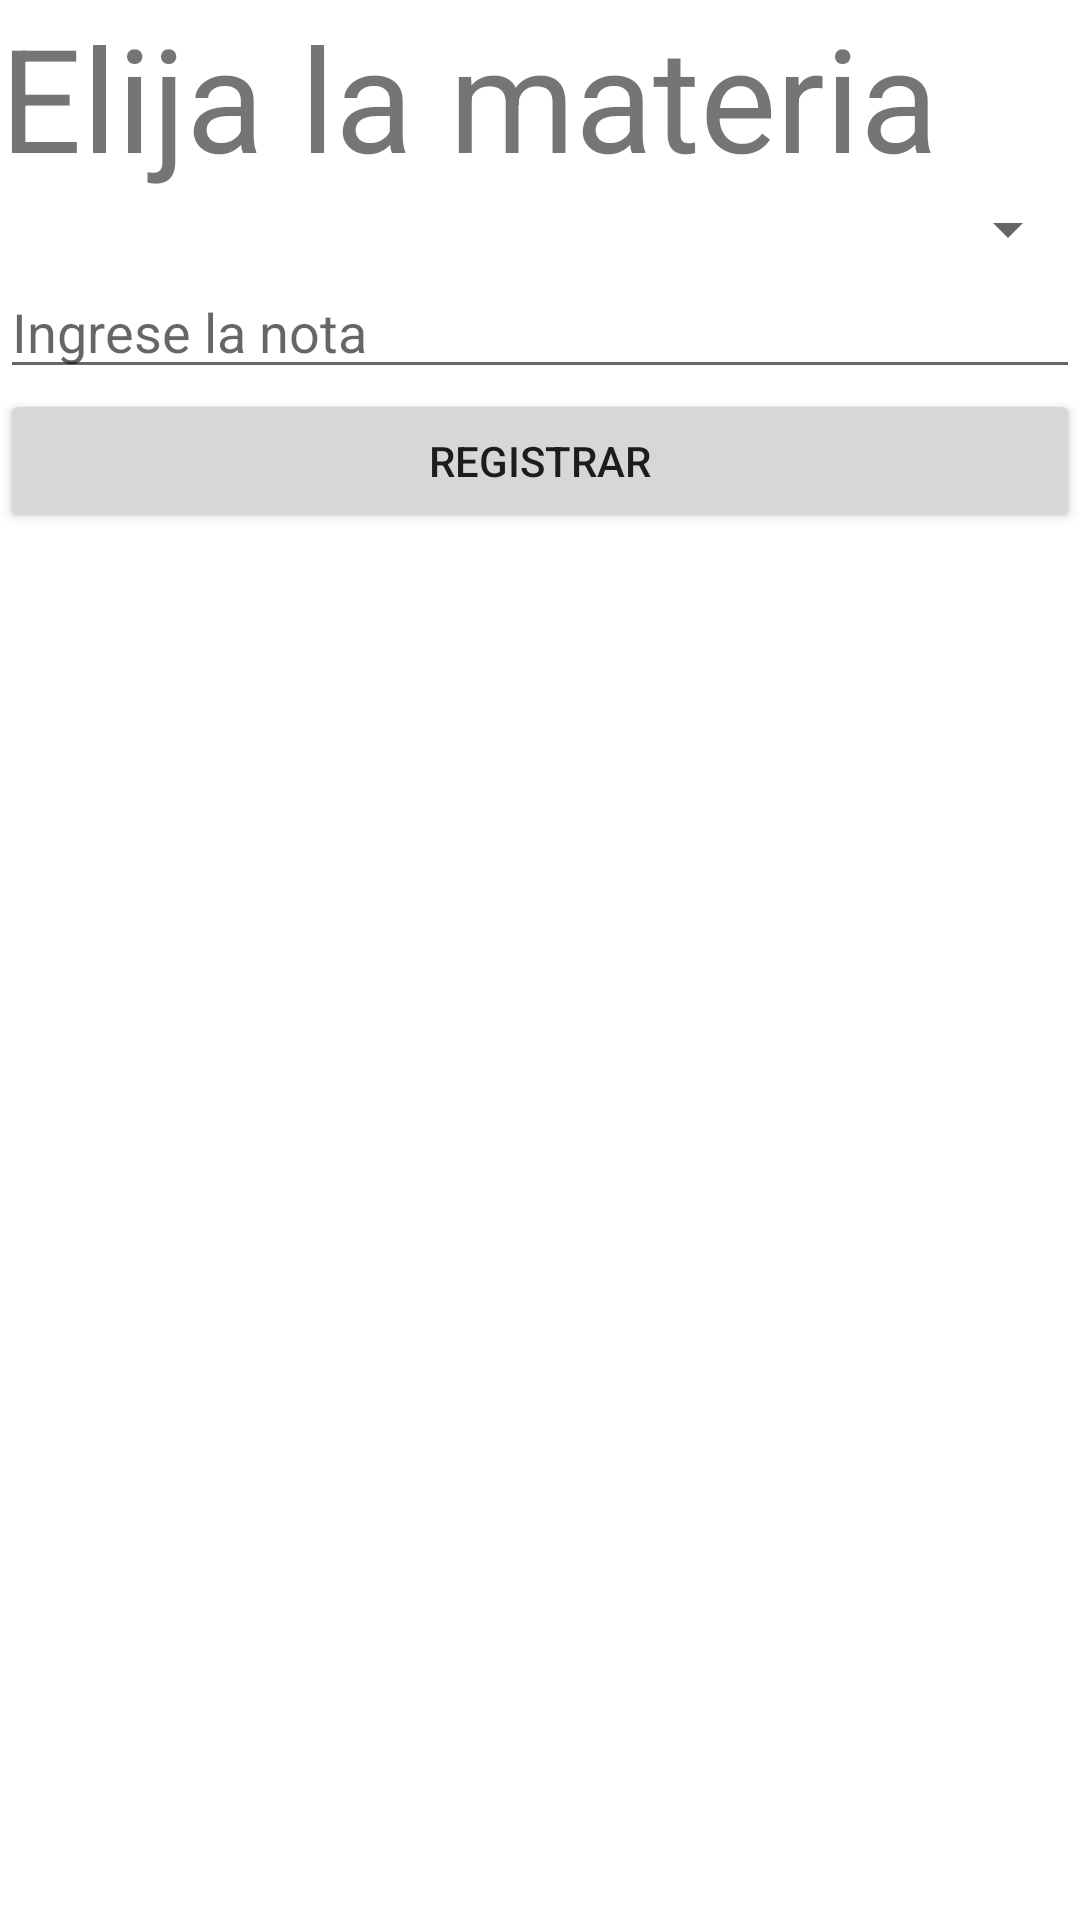

The Android layout XML behind this screen, and the referenced resources:
<!-- AndroidManifest.xml: application theme Theme.App_Notas -->
<!-- res/layout/activity_registrar_notas.xml -->
<?xml version="1.0" encoding="utf-8"?>
<androidx.constraintlayout.widget.ConstraintLayout xmlns:android="http://schemas.android.com/apk/res/android"
    xmlns:app="http://schemas.android.com/apk/res-auto"
    xmlns:tools="http://schemas.android.com/tools"
    android:layout_width="match_parent"
    android:layout_height="match_parent"
    tools:context=".RegistrarNotas">

    <LinearLayout
        android:layout_width="match_parent"
        android:layout_height="match_parent"
        android:orientation="vertical">

        <TextView
            android:id="@+id/textView2"
            android:layout_width="match_parent"
            android:layout_height="wrap_content"
            android:text="Elija la materia "
            android:textSize="48sp" />

        <Spinner
            android:id="@+id/spinner"
            android:layout_width="match_parent"
            android:layout_height="wrap_content"
            android:layout_weight="0"
            />

        <EditText
            android:id="@+id/txtIngresar"
            android:layout_width="match_parent"
            android:layout_height="wrap_content"
            android:ems="10"
            android:hint="Ingrese la nota"
            android:inputType="textPersonName" />

        <Button
            android:id="@+id/btnRegis"
            android:layout_width="match_parent"
            android:layout_height="wrap_content"
            android:text="Registrar" />
    </LinearLayout>
</androidx.constraintlayout.widget.ConstraintLayout>
<!-- resources referenced by this layout -->
<resources>
  <style name="Theme.App_Notas" parent="Theme.MaterialComponents.DayNight.DarkActionBar">
          
          <item name="colorPrimary">@color/purple_500</item>
          <item name="colorPrimaryVariant">@color/purple_700</item>
          <item name="colorOnPrimary">@color/white</item>
          
          <item name="colorSecondary">@color/teal_200</item>
          <item name="colorSecondaryVariant">@color/teal_700</item>
          <item name="colorOnSecondary">@color/black</item>
          
          <item name="android:statusBarColor">?attr/colorPrimaryVariant</item>
          
      </style>
  <!-- not gathered from this repository: default colours our renderer supplied (Android Studio template values) -->
  <color name="purple_500">#FF6200EE</color>
  <color name="purple_700">#FF3700B3</color>
  <color name="teal_200">#FF03DAC5</color>
  <color name="teal_700">#FF018786</color>
  <color name="black">#FF000000</color>
  <color name="white">#FFFFFFFF</color>
</resources>
